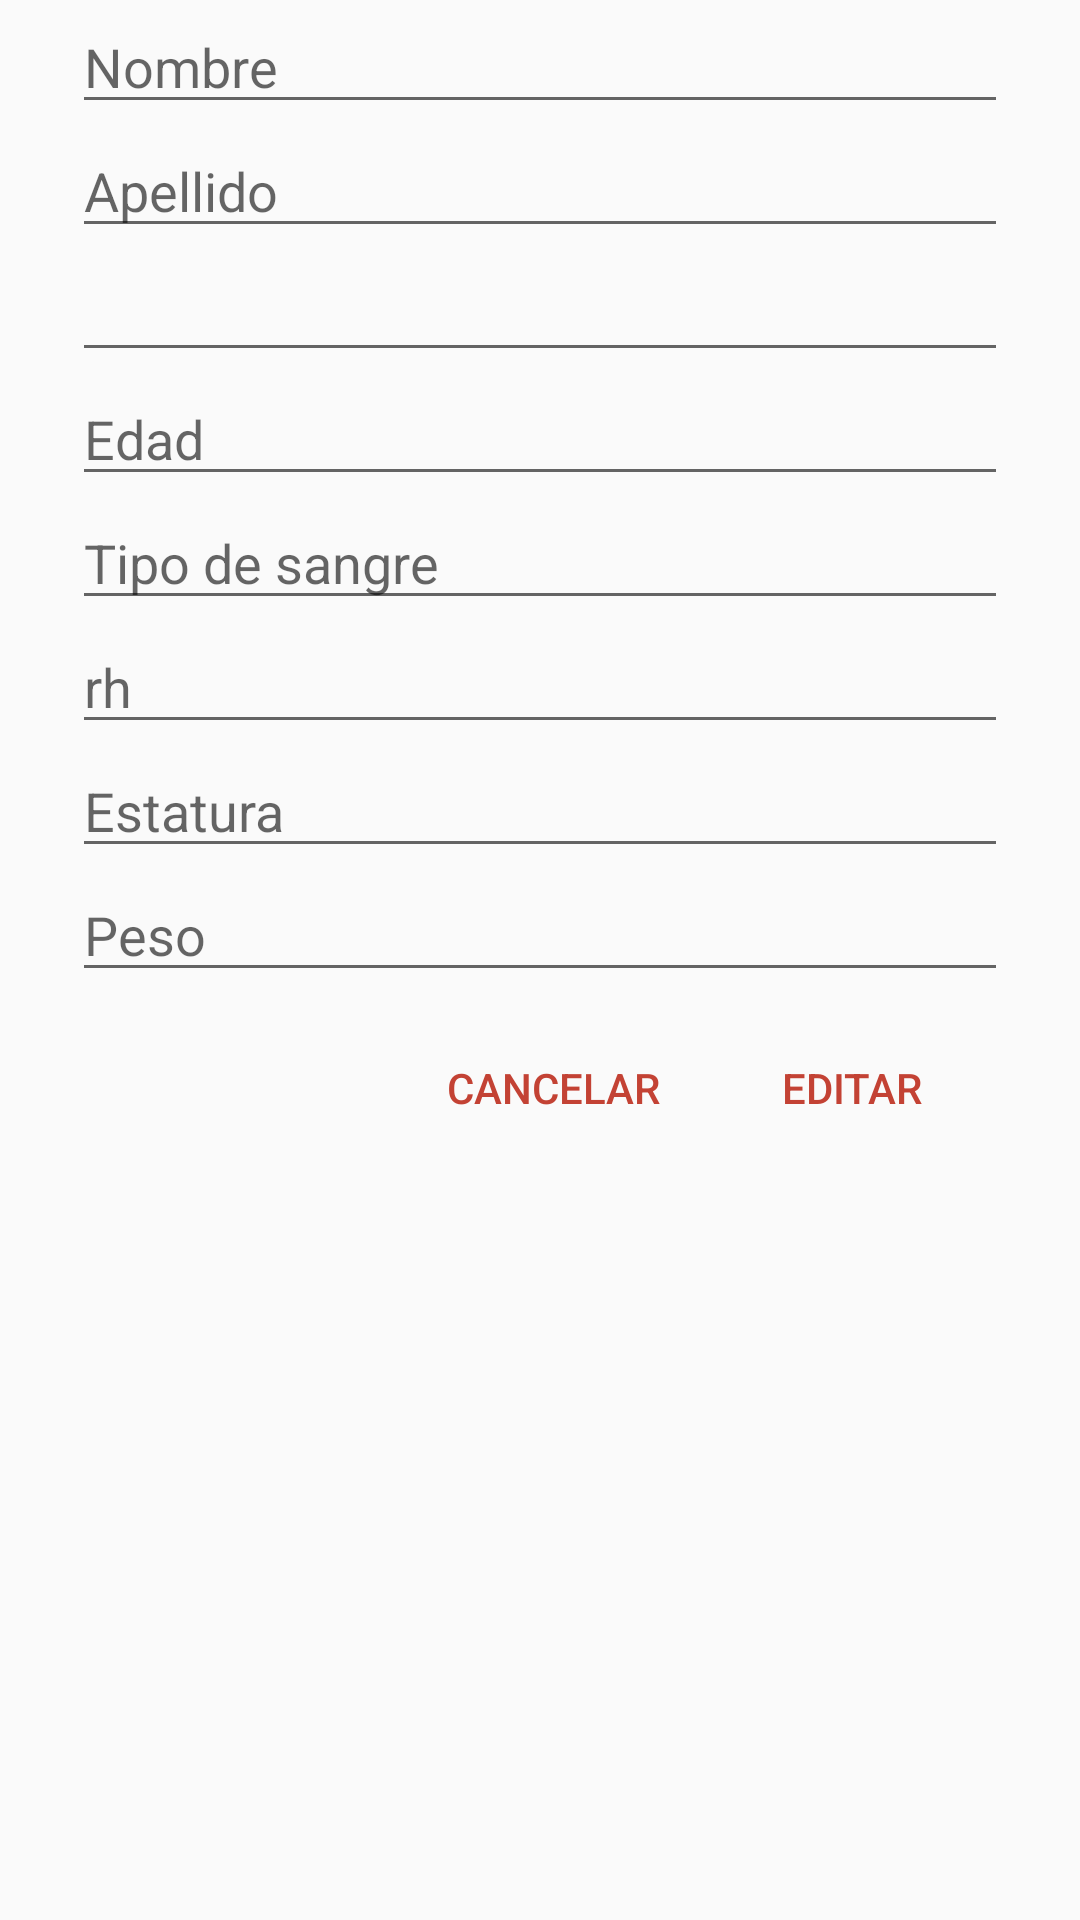

Reconstruct the res/layout file that produces this screen, plus the resources it refers to.
<!-- AndroidManifest.xml: application theme AppTheme -->
<!-- res/layout/dialogo_editar_donante.xml -->
<?xml version="1.0" encoding="utf-8"?>
<LinearLayout xmlns:android="http://schemas.android.com/apk/res/android"
    android:layout_width="match_parent"
    android:layout_height="match_parent"
    android:orientation="vertical">

    <LinearLayout
        android:layout_width="match_parent"
        android:layout_height="0dp"
        android:layout_weight="1"
        android:orientation="vertical">

        <EditText
            android:id="@+id/editarDonanteNombre"
            android:layout_width="match_parent"
            android:layout_height="wrap_content"
            android:hint="Nombre"
            style="@style/EditTextStyle"
            />

        <EditText
            android:id="@+id/editarDonanteApellido"
            android:layout_width="match_parent"
            android:layout_height="wrap_content"
            android:hint="Apellido"
            style="@style/EditTextStyle"
            />

        <TextView
            android:id="@+id/editarIdentificacion"
            style="@style/EditTextStyle"
            android:layout_width="match_parent"
            android:layout_height="wrap_content"
            android:inputType="number"
            android:editable="false"
            android:clickable="false"

            />


        <EditText
            android:id="@+id/editarEdad"
            style="@style/EditTextStyle"
            android:layout_width="match_parent"
            android:layout_height="wrap_content"
            android:hint="Edad"

            />

        <EditText
            android:id="@+id/editartipoSangre"
            style="@style/EditTextStyle"
            android:layout_width="match_parent"
            android:layout_height="wrap_content"
            android:hint="Tipo de sangre"

            />

        <EditText
            android:id="@+id/editarRh"
            style="@style/EditTextStyle"
            android:layout_width="match_parent"
            android:layout_height="wrap_content"
            android:hint="rh"

            />

        <EditText
            android:id="@+id/editarEstatura"
            style="@style/EditTextStyle"
            android:layout_width="match_parent"
            android:layout_height="wrap_content"
            android:hint="Estatura"

            />

        <EditText
            android:id="@+id/editarPeso"
            style="@style/EditTextStyle"
            android:layout_width="match_parent"
            android:layout_height="wrap_content"
            android:hint="Peso"

            />


        <LinearLayout
            android:layout_width="wrap_content"
            android:layout_height="wrap_content"
            android:layout_gravity="right"
            android:orientation="horizontal"
            android:layout_marginRight="24dp"
            android:padding="8dp">

            <Button
                android:id="@+id/btn_cancelarE"
                style="@style/ButtonDialog"
                android:layout_width="wrap_content"
                android:layout_height="wrap_content"
                android:text="@string/cancelar"/>

            <Button
                android:id="@+id/btn_editar"
                style="@style/ButtonDialog"
                android:layout_width="wrap_content"
                android:layout_height="wrap_content"
                android:text="@string/EDITAR"
                android:layout_marginLeft="8dp" />

        </LinearLayout>
    </LinearLayout>


</LinearLayout>
<!-- resources referenced by this layout -->
<resources>
  <string name="EDITAR">editar</string>
  <string name="cancelar">CANCELAR</string>
  <style name="ButtonDialog" parent="@style/Widget.AppCompat.Button.Borderless">
          <item name="android:textColor">@color/colorAccent</item>
      </style>
  <style name="EditTextStyle" parent="Widget.AppCompat.EditText">
          <item name="android:layout_marginLeft">24dp</item>
          <item name="android:layout_marginRight">24dp</item>
          <item name="android:textColor">@color/colorBlack</item>
      </style>
  <style name="AppTheme" parent="Theme.AppCompat.Light.DarkActionBar">
          
          <item name="colorPrimary">@color/colorPrimary</item>
          <item name="colorPrimaryDark">@color/colorPrimaryDark</item>
          <item name="colorAccent">@color/colorAccent</item>
      </style>
  <color name="colorAccent">#C34234</color>
  <color name="colorBlack">#4A4949</color>
  <color name="colorPrimary">#673AB7</color>
  <color name="colorPrimaryDark">#512DA8</color>
</resources>
